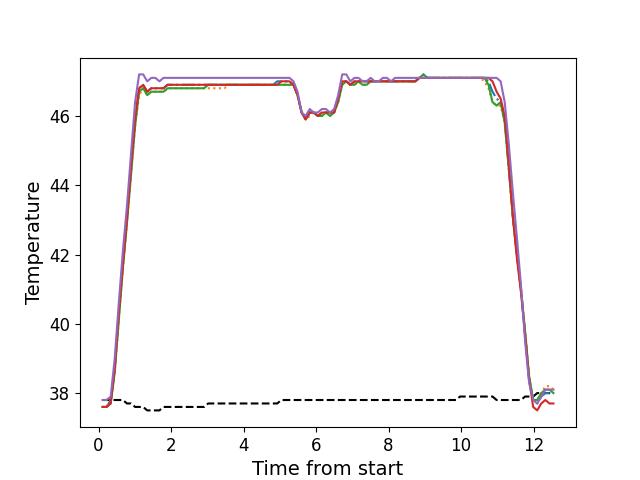

Values plotted in this chart, from the file beside it:
, times, neutral, z1, z2, z3, z4, z5
0, 0.111, 37.8, 37.6, 37.6, 37.6, 37.6, 37.8
1, 0.223, 37.8, 37.6, 37.6, 37.6, 37.6, 37.8
2, 0.336, 37.8, 37.8, 37.8, 37.7, 37.7, 37.9
3, 0.447, 37.8, 38.7, 38.6, 38.6, 38.7, 39.0
4, 0.5591, 37.8, 40.3, 40.1, 40.1, 40.3, 40.6
5, 0.6721, 37.8, 41.8, 41.6, 41.6, 41.7, 42.1
6, 0.7841, 37.7, 43.1, 42.9, 42.9, 43.0, 43.4
7, 0.8966, 37.7, 44.5, 44.3, 44.3, 44.5, 44.9
8, 1.009, 37.6, 45.9, 45.7, 45.7, 45.9, 46.4
9, 1.12, 37.6, 46.8, 46.6, 46.7, 46.8, 47.2
10, 1.232, 37.6, 46.9, 46.8, 46.8, 46.9, 47.2
11, 1.344, 37.5, 46.7, 46.6, 46.6, 46.7, 47.0
12, 1.456, 37.5, 46.8, 46.7, 46.7, 46.8, 47.1
13, 1.568, 37.5, 46.8, 46.7, 46.7, 46.8, 47.1
14, 1.681, 37.5, 46.8, 46.7, 46.7, 46.8, 47.0
15, 1.793, 37.6, 46.8, 46.7, 46.7, 46.8, 47.1
16, 1.905, 37.6, 46.9, 46.8, 46.8, 46.9, 47.1
17, 2.017, 37.6, 46.9, 46.8, 46.8, 46.9, 47.1
18, 2.129, 37.6, 46.9, 46.8, 46.8, 46.9, 47.1
19, 2.242, 37.6, 46.9, 46.8, 46.8, 46.9, 47.1
20, 2.354, 37.6, 46.9, 46.8, 46.8, 46.9, 47.1
21, 2.465, 37.6, 46.9, 46.8, 46.8, 46.9, 47.1
22, 2.578, 37.6, 46.9, 46.8, 46.8, 46.9, 47.1
23, 2.69, 37.6, 46.9, 46.8, 46.8, 46.9, 47.1
24, 2.801, 37.6, 46.9, 46.8, 46.8, 46.9, 47.1
25, 2.913, 37.6, 46.9, 46.8, 46.8, 46.9, 47.1
26, 3.025, 37.7, 46.9, 46.8, 46.9, 46.9, 47.1
27, 3.138, 37.7, 46.9, 46.8, 46.9, 46.9, 47.1
28, 3.25, 37.7, 46.9, 46.8, 46.9, 46.9, 47.1
29, 3.361, 37.7, 46.9, 46.8, 46.9, 46.9, 47.1
30, 3.473, 37.7, 46.9, 46.8, 46.9, 46.9, 47.1
31, 3.585, 37.7, 46.9, 46.9, 46.9, 46.9, 47.1
32, 3.697, 37.7, 46.9, 46.9, 46.9, 46.9, 47.1
33, 3.809, 37.7, 46.9, 46.9, 46.9, 46.9, 47.1
34, 3.921, 37.7, 46.9, 46.9, 46.9, 46.9, 47.1
35, 4.034, 37.7, 46.9, 46.9, 46.9, 46.9, 47.1
36, 4.146, 37.7, 46.9, 46.9, 46.9, 46.9, 47.1
37, 4.258, 37.7, 46.9, 46.9, 46.9, 46.9, 47.1
38, 4.37, 37.7, 46.9, 46.9, 46.9, 46.9, 47.1
39, 4.482, 37.7, 46.9, 46.9, 46.9, 46.9, 47.1
40, 4.594, 37.7, 46.9, 46.9, 46.9, 46.9, 47.1
41, 4.706, 37.7, 46.9, 46.9, 46.9, 46.9, 47.1
42, 4.818, 37.7, 46.9, 46.9, 46.9, 46.9, 47.1
43, 4.93, 37.7, 47.0, 46.9, 46.9, 46.9, 47.1
44, 5.043, 37.8, 47.0, 46.9, 46.9, 47.0, 47.1
45, 5.154, 37.8, 47.0, 46.9, 46.9, 47.0, 47.1
46, 5.267, 37.8, 47.0, 46.9, 46.9, 47.0, 47.1
47, 5.379, 37.8, 46.9, 46.9, 46.9, 46.9, 47.0
48, 5.49, 37.8, 46.6, 46.6, 46.6, 46.6, 46.7
49, 5.603, 37.8, 46.1, 46.1, 46.1, 46.1, 46.1
50, 5.715, 37.8, 45.9, 45.9, 45.9, 45.9, 46.0
51, 5.827, 37.8, 46.1, 46.0, 46.1, 46.1, 46.2
52, 5.939, 37.8, 46.1, 46.1, 46.1, 46.1, 46.1
53, 6.05, 37.8, 46.0, 46.0, 46.0, 46.0, 46.1
54, 6.162, 37.8, 46.1, 46.0, 46.0, 46.1, 46.2
55, 6.274, 37.8, 46.1, 46.1, 46.1, 46.1, 46.2
56, 6.387, 37.8, 46.1, 46.0, 46.0, 46.1, 46.1
57, 6.499, 37.8, 46.1, 46.1, 46.1, 46.1, 46.2
58, 6.611, 37.8, 46.5, 46.4, 46.4, 46.5, 46.6
59, 6.723, 37.8, 47.0, 46.9, 46.9, 47.0, 47.2
... 52 more rows
